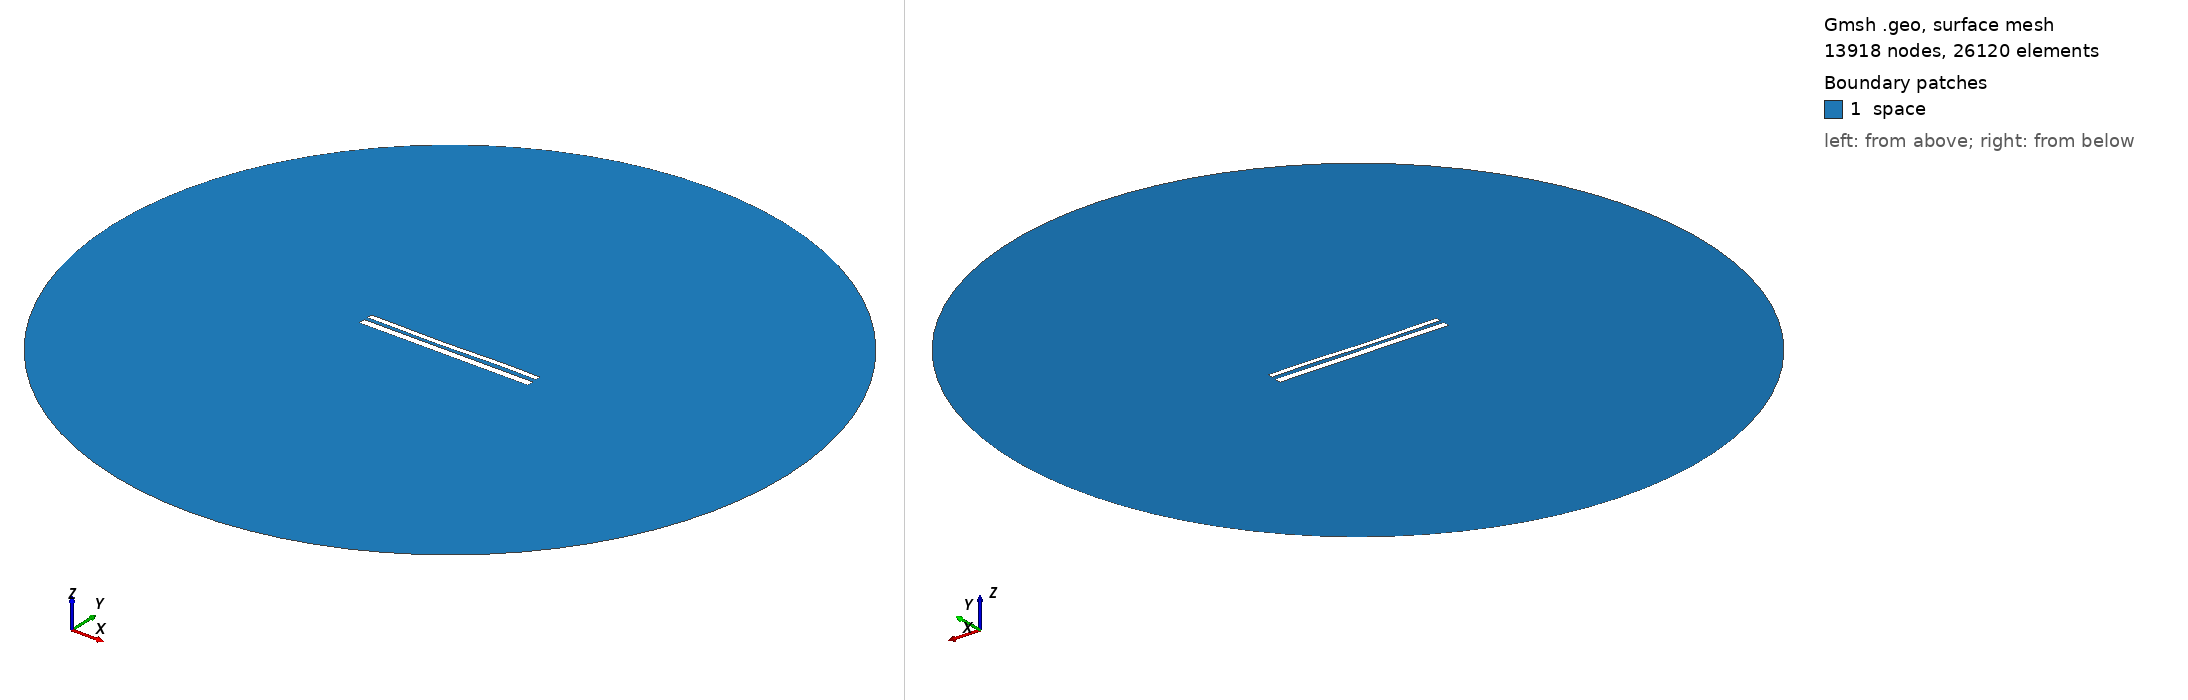

Gmsh geometry script, surface-meshed: 13918 nodes, 26120 surface elements. Boundary patches (legend numbers): 1 space. Left view from above one corner, right view from below the opposite corner. Legend entries are the model's physical surfaces. The drawing asked Gmsh for element sizes between 1% and 20% of the model's largest extent; the script's own settings can give other sizes.

=== 11129.geo (drawn) ===
//---------------------------------------
// Geometry kernel
//---------------------------------------

SetFactory("OpenCASCADE");



//---------------------------------------
// Parameters of the geometry
//---------------------------------------

// Overetch of the upper plate
overetch = 0.375;

// Distance between the plates
distance = 2.0;

// Discretization over the x axis (for the deformation)
nx = 50; 

// Length of the plate
L = 100 - overetch; 

// Number of modes
n = 4; 

// 1st mode coefficient
coeff(1) = 0.15;
beta(1) = 0.596864 * 3.1415926535 / L;

// 2nd mode coefficient
coeff(2) = -0.15;
beta(2) = 1.49418 * 3.1415926535 / L;

// 3rd mode coefficient
coeff(3) = -0.15;
beta(3) = 2.50025 * 3.1415926535 / L;

// 4th mode coefficient
coeff(4) = 0.07499999999999998;
beta(4) = 3.49999 * 3.1415926535 / L;



//---------------------------------------
// Upper plate (deformed rectangle)
//---------------------------------------

// Coordiantes of the upper plate
xmin = -50;
xmax = 50 - overetch;

// Height of the upper plate
yheight = 4 - 2 * overetch;

// Indexes of the points
UpperID[] = {};
LowerID[] = {};
LeftID[] = {};
RightID[] = {};

// Point index
p = 1;

// Horizontal edges
For i In {1:nx}
    x = xmin + (i-1)*(xmax - xmin)/(nx-1);

    y_bottom = distance / 2 + overetch;
    For j In {1:n}
        C = (Cosh(beta(j)*L) + Cos(beta(j)*L)) / (Sinh(beta(j)*L) + Sin(beta(j)*L));
        y_bottom  = y_bottom + coeff(j) * (Cosh(beta(j)*(x+50)) - Cos(beta(j)*(x+50)) - C * (Sinh(beta(j)*(x+50)) - Sin(beta(j)*(x+50))));
    EndFor

    y_top = y_bottom + yheight;

    Point(p) = {x, y_top, 0, 1.0};
    UpperID[i] = p;
    p = p + 1;

    Point(p) = {x, y_bottom, 0, 1.0};
    LowerID[i] = p;
    p = p + 1;
EndFor

// Create point lists
UpperPts[] = {}; LowerPts[] = {};
For i In {1:nx}
  UpperPts[] += {UpperID[i]};
  LowerPts[] += {LowerID[i]};
EndFor

// Build splines
Spline(1) = {UpperPts[]};
Spline(2) = {LowerPts[]};
Line(3) = {LowerPts[nx-1], UpperPts[nx-1]};
Line(4) = {LowerPts[0], UpperPts[0]};

// Build the plane surface
Curve Loop(1) = {2, 3, -1, -4};
Plane Surface(1) = {1};



//---------------------------------------
// Lower plate (rectangle)
//---------------------------------------

// Vertices
Point(1001) = {-50, -1, 0, 1.0};
Point(1002) = { 50, -1, 0, 1.0};
Point(1003) = { 50,  -5, 0, 1.0};
Point(1004) = {-50,  -5, 0, 1.0};

// Edges
Line(5) = {1001, 1002};
Line(6) = {1002, 1003};
Line(7) = {1003, 1004};
Line(8) = {1004, 1001};

// Plane surface
Line Loop(2) = {5, 6, 7, 8};
Plane Surface(2) = {2}; 



//---------------------------------------
// Outer (fictious) boundary
//---------------------------------------

// Points
Point(1005) = {0, 0, 0};       // Center
Point(1006) = {200, 0, 0};     // Start point
Point(1007) = {0, 200, 0};     // 90 degrees
Point(1008) = {-200, 0, 0};    // 180 degrees
Point(1009) = {0, -200, 0};    // 270 degrees

// Circle arcs (each needs start, center, end)
Circle(9) = {1006, 1005, 1007};
Circle(10) = {1007, 1005, 1008};
Circle(11) = {1008, 1005, 1009};
Circle(12) = {1009, 1005, 1006};

// Plane surface for the entire domain
Curve Loop(3) = {9, 10, 11, 12};
Surface(3) = {3};

// Subtract the plates from the whole domain to obtain the actual domain where we want to solve the equations
BooleanDifference{ Surface{3}; Delete; }{ Surface{1}; Surface{2}; Delete; }




//---------------------------------------
// Transfinite Lines/Curves
//---------------------------------------

// Set the number of points on the boundaries
r = 7;

// Plates
Transfinite Curve {1, 2} = 50*r Using Progression 1;
Transfinite Curve {3, 4} = 2*r Using Progression 1;
Transfinite Line {5, 7} = 50*r Using Progression 1;
Transfinite Line {6, 8} = 2*r Using Progression 1;

// Outer boundary
Transfinite Line {9, 10, 11, 12} = 20 Using Progression 1;



//---------------------------------------
// Physical groups
//---------------------------------------                

// Physical curves (boundaries)
Physical Line("force_segment", 10) = {2};
Physical Line("upper_plate", 11) = {1, 3, 4};
Physical Line("lower_plate", 12) = {5, 6, 7, 8};
Physical Line("boundary", 20) = {9, 10, 11, 12};

// Physical Surfaces
Physical Surface("space", 30) = {3};



//---------------------------------------
// 6. Generate the Mesh
//---------------------------------------

// 2D mesh generation
Mesh 2;
